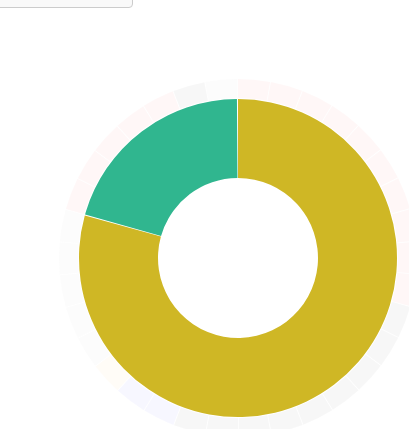
D3 v3 page, settled after 360 driven frames (6 s of simulated time); the page loaded 1 data file(s).


// ── app.js
/*
Original-Code hier: http://bl.ocks.org/mbostock/5944371
*/

(function(){
	var margin = {top: 300, right: 280, bottom: 250, left: 280},
		radius = Math.min(margin.top, margin.right, margin.bottom, margin.left) -10;

	var color = d3.scale.category10;

	var svg = d3.select("svg")
		.attr("width", 500)
		.attr("height", 500)
		.append("g")
		.attr("transform", "translate(" + (margin.left-50) + "," + (margin.top-50) + ")");

	var arc = d3.svg.arc()
		.startAngle( function(d){ return d.x; } )
		.endAngle( function(d){ return d.x + d.dx - 0.01 / ( d.depth + 0.5 ); } )
		.innerRadius( function(d){ return radius / 3 * d.depth; } )
		.outerRadius( function(d){ return radius / ( 2 + d.depth ) * ( d.depth + 1 ) -1; } )

	var dataset = [];
	var input = "geschlecht";

	d3.json( "Stiftungsrat.json", function( err, data ){
		var order= ["SPÖ", "ÖVP", "FPÖ", "BZÖ", "unabhängig", "unbekannt", "Krone"];
		order.forEach( function( partei ){
			dataset = dataset.concat( data.filter( function(d){ return d.partei === partei; } ) )
		} )
		transitionGeschlecht();
		d3.selectAll("li").on("click", change);
	} )

	function transitionGeschlecht(){
		var root = {
			name: "Stiftungsrat",
			value: 0,
			children: []
		};

		var sexes = {};

		dataset.forEach( function( person ) {
			if( !sexes[ person.sex ] ){
				sexes[ person.sex ] = {
					name: person.sex,
					value: 0,
					children: []
				}
			}
			sexes[ person.sex ].children.push( person );
			sexes[ person.sex ].value++;
			root.value++;
		} );
		root.children = d3.values( sexes );
		drawChart( root );
	}

	function transitionGremien(){
		var root = {
			name: "Stiftungsrat",
			value: 0,
			children: [] 

		};
		var gremien = {};
		dataset.forEach( function( person ){
			if( !gremien[ person.gremium ] ){
				gremien[ person.gremium ] = {
					name: person.gremium,
					value: 0,
					children: []
				}
			}
			gremien[ person.gremium ].children.push( person );
			gremien[ person.gremium ].value++;
			root.value++;
		} );
		root.children = d3.values( gremien );
		drawChart( root );
	}

	function transitionPartei(){
		var root = {
			name: "Stiftungsrat",
			value: 0,
			children: []
		};
		var parteien = {};
		dataset.forEach( function( person ){
			if( !parteien[ person.partei ] ){
				parteien[ person.partei ] = {
					name: person.partei,
					value: 0,
					children: []
				}
			}
			parteien[ person.partei ].children.push( person );
			parteien[ person.partei ].value++;
			root.value++;
		} );
		root.children = d3.values( parteien );
		drawChart( root );
	}

	function drawChart(root){
		var partition = d3.layout.partition()
			.size( [ 2 * Math.PI, radius ] );

		partition
			.value( function(d){ return d.value; } )
			.nodes( root )
			.forEach( function(d){
				d._children = d.children;
				d.sum = d.value;
				d.key = key(d);
				d.fill = fill(d);
			} );

		// Now redefine the value function to use the previously-computed sum.
 		/* partition
      		.children(function(d, depth) { return depth < 2 ? d._children : null; })
      		.value(function(d) { return d.sum; });
      	*/

		svg.selectAll( ".center" ).remove();

		//draw and re-draw the center and the center-label
		var center = svg.append("g")
			.classed('center', true )
			.on("click", zoomOut);

		var circle = center.append("circle")
			.attr("r", radius / 3);

		center.append("title")
			.text("zoom out");

		//zeichnen der Segmente
		var path = svg.selectAll("path")
			.data( partition.nodes( root ).slice(1) );//was macht slice nochmal?

		path
			.enter()
			.append("path")
			.on("click", zoomIn);

		path
			.attr("d", arc)
			.style("fill", function(d){ return d.fill; })
			.style("fill-opacity", function(d){
				if( d.depth === 2 ){
					return 0.03;// Ich will nur die inneren Kreise sehen, so: unschön gelöst...
				}else{
					return 1;
				}
			})
			.each( function(d){ this._current = updateArc(d); } );

		/*
		path - ändert nichts, ob das da ist oder nicht
			.exit()
			.remove();
		*/

		function zoomIn(p){
			if( p.depth > 1 ) p = p.parent;
			if( !p.children ){ return; }
			zoom( p, p, p.name );
		}

		function zoomOut(p){
			if( !p.parent ) return; 
			//label.text("");
			zoom( p.parent, p, p.parent.name );
		}

		function zoom( root, p, labelText ){
			if( document.documentElement.__transition__ ) return; //check for CSS transitions, if so skip

			var enterArc,
			exitArc,
			outsideAngle = d3.scale.linear().domain( [ 0, 2 * Math.PI ] );

			function insideArc(d){//bitte das shorthand erklären / Hier hat's was. wie werden die keys verglichen??
				//console.log( p.key, d.key);
				return p.key > d.key //wenn p.key größer key
					? {depth: d.depth - 1, x: 0, dx: 0} : //kann das das Problem sein?? die keys sind keine zahlen
					p.key < d.key //else if p.key kleiner...
					? {depth: d.depth - 1, x: 2 * Math.PI, dx: 0}
					: {depth: 0, x: 0, dx: 2 * Math.PI};//ansonsten
			}

			function outsideArc(d){
				return {depth: d.depth + 1, x: outsideAngle(d.x), dx: outsideAngle(d.x + d.dx) - outsideAngle(d.x)};
			}

			center.datum(root);
			
			// When zooming in, arcs enter from the outside and exit to the inside.
			// Entering outside arcs start from the old layout.
			if (root === p) enterArc = outsideArc, exitArc = insideArc, outsideAngle.range([p.x, p.x+p.dx]);

			path = path.data(partition.nodes(root).slice(1), function(d) { return d.key; });

			// When zooming out, arcs enter from the inside and exit to the outside.
			// Exiting outside arcs transition to the new layout.
			if (root !== p) enterArc = insideArc, exitArc = outsideArc, outsideAngle.range([p.x, p.x + p.dx]);

			d3.transition().duration( d3.event.altKey ? 7500:750 ).each( function(){
				//console.log(root)
				path.exit().transition()
					.style( "fill-opacity", function(d){ return d.depth === 1 + ( root === p) ? 1: 0; } ) //was gehöt da zum if-statement, was nicht?
					.attrTween( "d", function(d){ return arcTween.call( this, exitArc(d) ); } ) // wieso an exitArc was übergeben??
					.remove();
				
				path.enter().append("path")
					.style( "fill-opacity", function(d){ return d.depth === 2 - ( root === p) ? 1: 0; } )
					.style( "fill", function(d){ return d.fill; } )
					.on( "click", zoomIn )
					.each( function(d){ this._current = enterArc(d); } )

				path.transition()
					//.each( "end", function(d, i){
					// } )
					.style("fill-opacity", function(d){
						if(d.depth===2){
							return 0.03;
						}else{
							return 1;
						}
					})
					.attrTween("d", function(d) { return arcTween.call(this, updateArc(d) ); } )
			} );
		}
	}

	function key(d){//wofür brauche ich diese Funktion?
		var k = [];
		var p = d;
		while ( p.depth ) k.push(p.name), p=p.parent;//wieso p=p.parent? wird das jedes mal ausgeführt oder nur am Schluss?
		return k.reverse().join(".");
	}

	function fill(d){
		var p = d;
		var c;
		if( input === "geschlecht" ){
			if( p.depth === 1 ){
				var colors = {
					'm': "#cfb725",
					'f': "#30b68f",
				}
				return colors[p.name];
			}else if( p.depth === 2 ){
				var colors = {
					'SPÖ': 'red',
					'ÖVP': 'black',
					'FPÖ': 'blue',
					'Grüne': 'green',
					'BZÖ': 'orange',
					'unabhängig': '#999',
					'Krone': '#999'
				}
				return colors[p.partei];
			}
		}else if( input === "gremien" ){
			if( p.depth === 2 ){
				var colors = {
					'SPÖ': 'red',
					'ÖVP': 'black',
					'FPÖ': 'blue',
					'Grüne': 'green',
					'BZÖ': 'orange',
					'unabhängig': '#999',
					'Krone': '#999'
				}
				return colors[p.partei];
			}else if( p.depth === 1 ){
				var c = "#999";
				return c;
			}

		}else if( input === "partei" ){
			if(p.depth === 1){
				var colors = {
					'SPÖ': 'red',
					'ÖVP': 'black',
					'FPÖ': 'blue',
					'Grüne': 'green',
					'BZÖ': 'orange',
					'unabhängig': '#999',
					'Krone': '#999'
				}
				return colors[p.name];
			}else if(p.depth === 2){
				var c = "#999";
				return c;
			}
		}
	}

	function arcTween(b){
		//console.log(b) // erster Hinweis: kommt hier kaputt an
		var i = d3.interpolate(this._current, b);
		this._current = i(0);
		return function(t) {
			return arc(i(t));
		};
	}

	function updateArc(d){
		return{ depth: d.depth, x:d.x, dx:d.dx };
	}

	function change(){
		input = this.id;
		d3.selectAll("li.selected")
			.attr("class", "");
		d3.select(this).attr("class", "selected");
		d3.selectAll(".text")
			.classed("hidden", true);
		d3.select(".text."+this.id).classed("hidden", false);
		if(this.id === "gremien") {
			transitionGremien();
		} else if(this.id ==="partei"){
			transitionPartei();
		} else if(this.id ==="geschlecht"){
			transitionGeschlecht();
		}
	}

})();
// ── tip.js
d3.tip=function(){function t(t){v=m(t),w=v.createSVGPoint(),document.body.appendChild(x)}function e(){return"n"}function n(){return[0,0]}function r(){return" "}function o(){var t=p();return{top:t.n.y-x.offsetHeight,left:t.n.x-x.offsetWidth/2}}function s(){var t=p();return{top:t.s.y,left:t.s.x-x.offsetWidth/2}}function l(){var t=p();return{top:t.e.y-x.offsetHeight/2,left:t.e.x}}function u(){var t=p();return{top:t.w.y-x.offsetHeight/2,left:t.w.x-x.offsetWidth}}function f(){var t=p();return{top:t.nw.y-x.offsetHeight,left:t.nw.x-x.offsetWidth}}function i(){var t=p();return{top:t.ne.y-x.offsetHeight,left:t.ne.x}}function a(){var t=p();return{top:t.sw.y,left:t.sw.x-x.offsetWidth}}function c(){var t=p();return{top:t.se.y,left:t.e.x}}function d(){var t=d3.select(document.createElement("div"));return t.style({position:"absolute",opacity:0,pointerEvents:"none",boxSizing:"border-box"}),t.node()}function m(t){return t=t.node(),"svg"==t.tagName.toLowerCase()?t:t.ownerSVGElement}function p(){var t=d3.event.target,e={},n=t.getScreenCTM(),r=t.getBBox(),o=r.width,s=r.height,l=r.x,u=r.y,f=document.body.scrollTop,i=document.body.scrollLeft;return document.documentElement&&document.documentElement.scrollTop&&(f=document.documentElement.scrollTop,i=document.documentElement.scrollLeft),w.x=l+i,w.y=u+f,e.nw=w.matrixTransform(n),w.x+=o,e.ne=w.matrixTransform(n),w.y+=s,e.se=w.matrixTransform(n),w.x-=o,e.sw=w.matrixTransform(n),w.y-=s/2,e.w=w.matrixTransform(n),w.x+=o,e.e=w.matrixTransform(n),w.x-=o/2,w.y-=s/2,e.n=w.matrixTransform(n),w.y+=s,e.s=w.matrixTransform(n),e}var y=e,g=n,h=r,x=d(),v=null,w=null;t.show=function(){var e,n=h.apply(this,arguments),r=g.apply(this,arguments),o=y.apply(this,arguments),s=d3.select(x),l=0;for(s.html(n).style({opacity:1,pointerEvents:"all"});l--;)s.classed(E[l],!1);return e=T.get(o).apply(this),s.classed(o,!0).style({top:e.top+r[0]+"px",left:e.left+r[1]+"px"}),t},t.hide=function(){return nodel=d3.select(x),nodel.style({top: 400,left: 0,opacity:0,pointerEvents:"none"}),t},t.attr=function(e){if(2>arguments.length&&"string"==typeof e)return d3.select(x).attr(e);var n=Array.prototype.slice.call(arguments);return d3.selection.prototype.attr.apply(d3.select(x),n),t},t.style=function(e){if(2>arguments.length&&"string"==typeof e)return d3.select(x).style(e);var n=Array.prototype.slice.call(arguments);return d3.selection.prototype.style.apply(d3.select(x),n),t},t.direction=function(e){return arguments.length?(y=null==e?e:d3.functor(e),t):y},t.offset=function(e){return arguments.length?(g=null==e?e:d3.functor(e),t):g},t.html=function(e){return arguments.length?(h=null==e?e:d3.functor(e),t):h};var T=d3.map({n:o,s:s,e:l,w:u,nw:f,ne:i,sw:a,se:c}),E=T.keys();return t};


### data: Stiftungsrat.json, 4591 bytes — head not shown